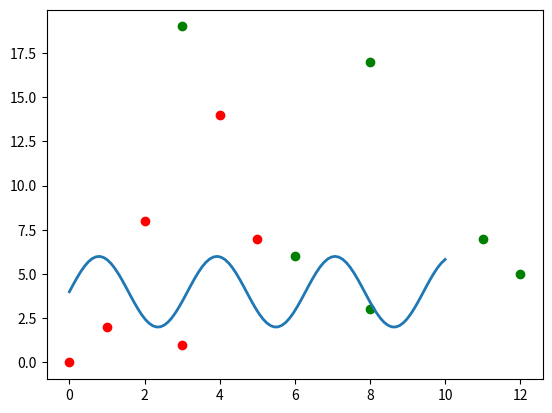

Python code for this plot:
# -*- coding: utf-8 -*-
"""Untitled7.ipynb

Automatically generated by Colab.

Original file is located at
    https://colab.research.google.com/<link-removed>
"""

import matplotlib.pyplot as plt
import numpy as np
# make data
x = np.linspace(0, 10, 100)
print(x)
y = 4 + 2 * np.sin(2 * x)
print (y)
#plot
fig, ax = plt.subplots()
ax.plot(x, y, linewidth=2.0)
plt.show

import matplotlib.pyplot as plt
import numpy as np
x= np.array([0,1,2,3,4,5])
y= np.array([0,2,8,1,14,7])
plt.scatter(x,y,color='red')
x= np.array([12,6,8,11,8,3])
y= np.array([5,6,3,7,17,19])
plt.scatter(x,y,color='green')
plt.show()